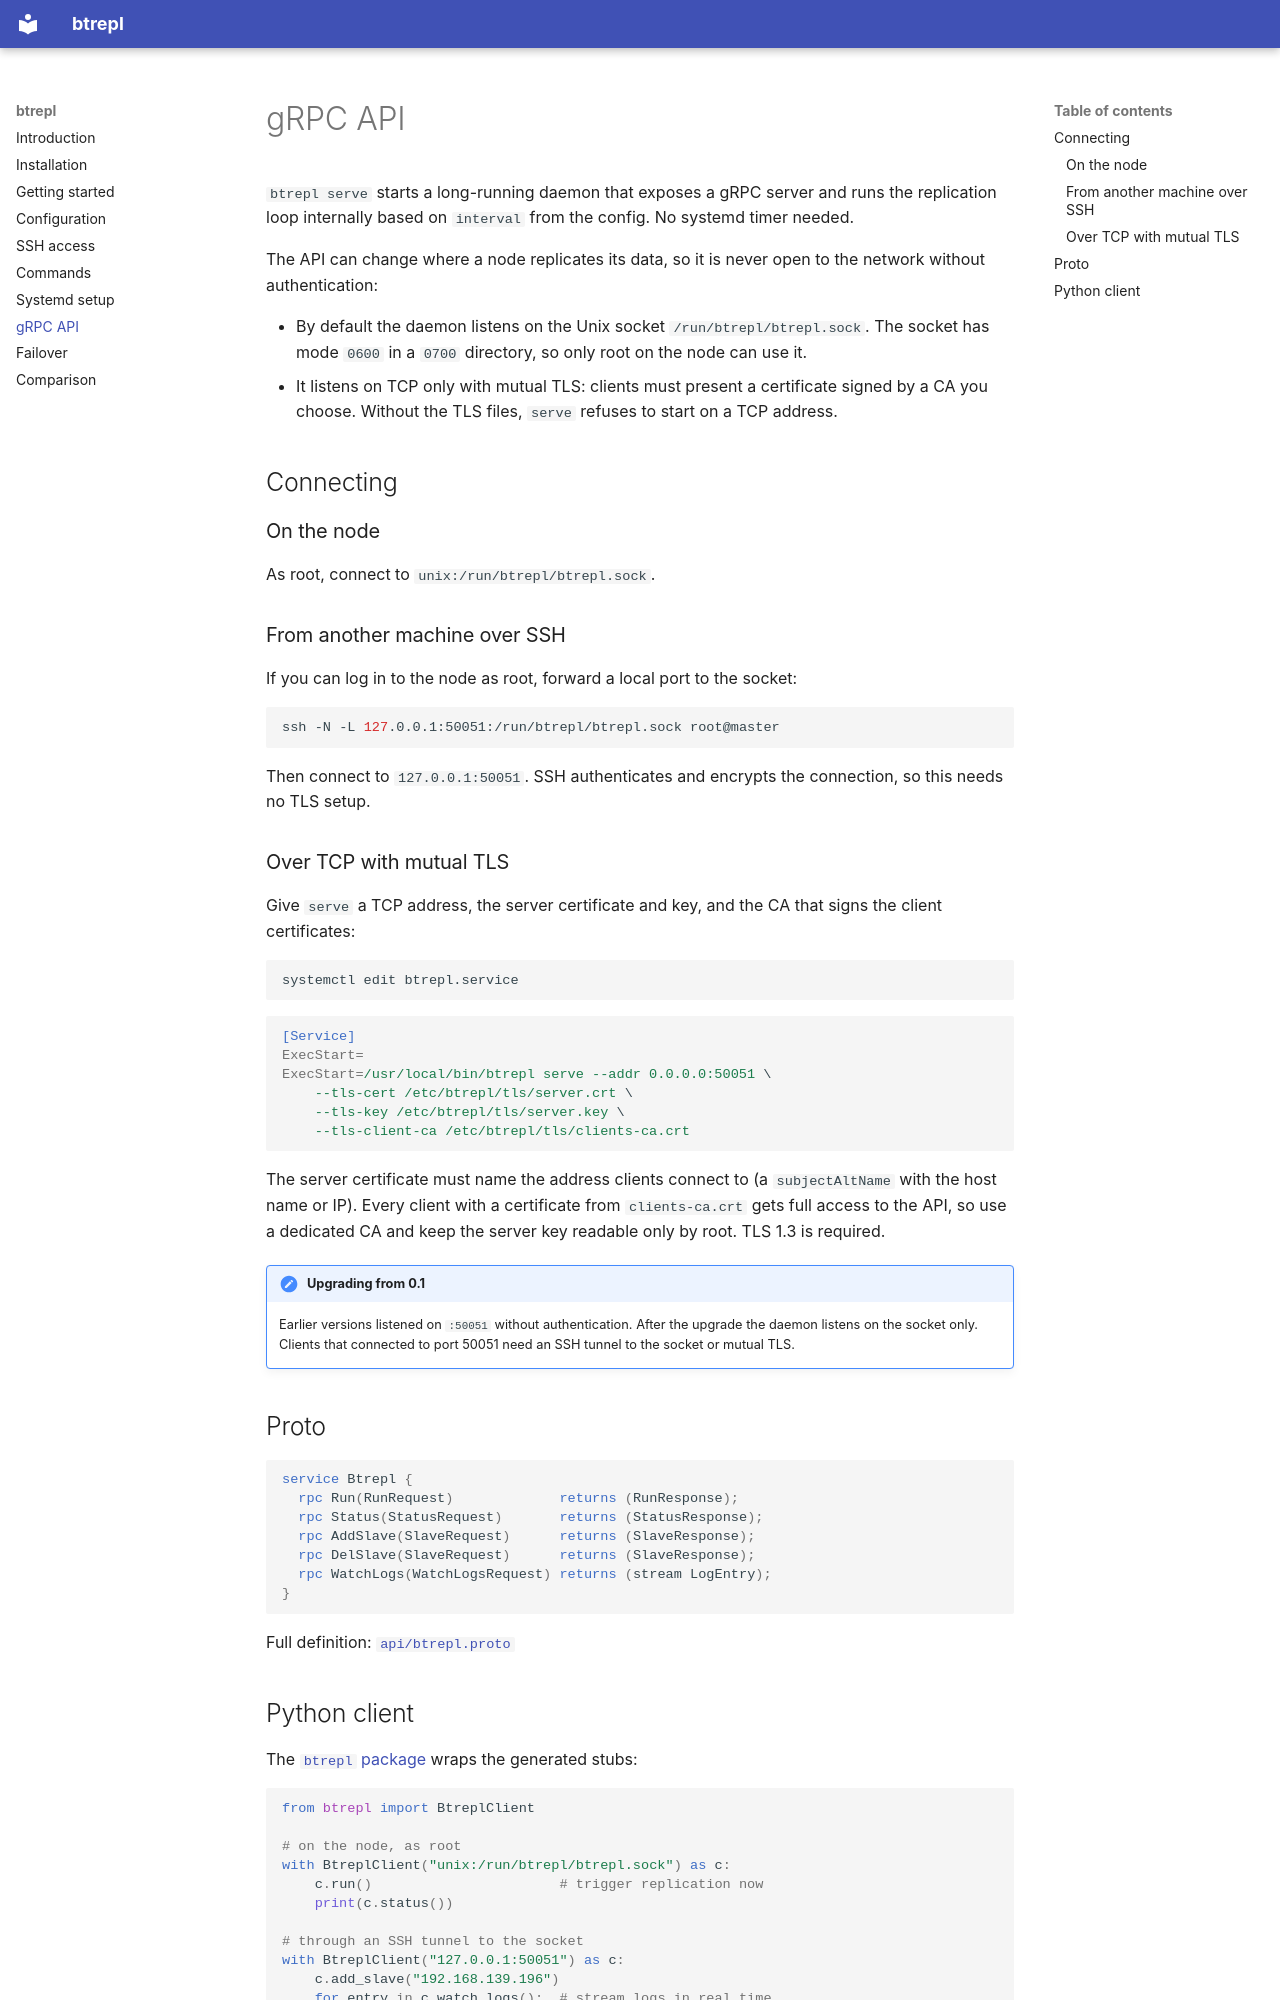

repository: eleutherius/btrepl · page: grpc/index.html · generator: mkdocs

# gRPC API

`btrepl serve` starts a long-running daemon that exposes a gRPC server and runs the replication loop internally based on `interval` from the config. No systemd timer needed.

The API can change where a node replicates its data, so it is never open to the network without authentication:

- By default the daemon listens on the Unix socket `/run/btrepl/btrepl.sock`. The socket has mode `0600` in a `0700` directory, so only root on the node can use it.
- It listens on TCP only with mutual TLS: clients must present a certificate signed by a CA you choose. Without the TLS files, `serve` refuses to start on a TCP address.

## Connecting

### On the node

As root, connect to `unix:/run/btrepl/btrepl.sock`.

### From another machine over SSH

If you can log in to the node as root, forward a local port to the socket:

```bash
ssh -N -L 127.0.0.1:50051:/run/btrepl/btrepl.sock root@master
```

Then connect to `127.0.0.1:50051`. SSH authenticates and encrypts the connection, so this needs no TLS setup.

### Over TCP with mutual TLS

Give `serve` a TCP address, the server certificate and key, and the CA that signs the client certificates:

```bash
systemctl edit btrepl.service
```

```ini
[Service]
ExecStart=
ExecStart=/usr/local/bin/btrepl serve --addr 0.0.0.0:50051 \
    --tls-cert /etc/btrepl/tls/server.crt \
    --tls-key /etc/btrepl/tls/server.key \
    --tls-client-ca /etc/btrepl/tls/clients-ca.crt
```

The server certificate must name the address clients connect to (a `subjectAltName` with the host name or IP). Every client with a certificate from `clients-ca.crt` gets full access to the API, so use a dedicated CA and keep the server key readable only by root. TLS 1.3 is required.

!!! note "Upgrading from 0.1"
    Earlier versions listened on `:50051` without authentication. After the upgrade the daemon listens on the socket only. Clients that connected to port 50051 need an SSH tunnel to the socket or mutual TLS.

## Proto

```protobuf
service Btrepl {
  rpc Run(RunRequest)             returns (RunResponse);
  rpc Status(StatusRequest)       returns (StatusResponse);
  rpc AddSlave(SlaveRequest)      returns (SlaveResponse);
  rpc DelSlave(SlaveRequest)      returns (SlaveResponse);
  rpc WatchLogs(WatchLogsRequest) returns (stream LogEntry);
}
```

Full definition: [`api/btrepl.proto`](https://github.com/eleutherius/btrepl/blob/main/src/btrepl/api/btrepl.proto)
